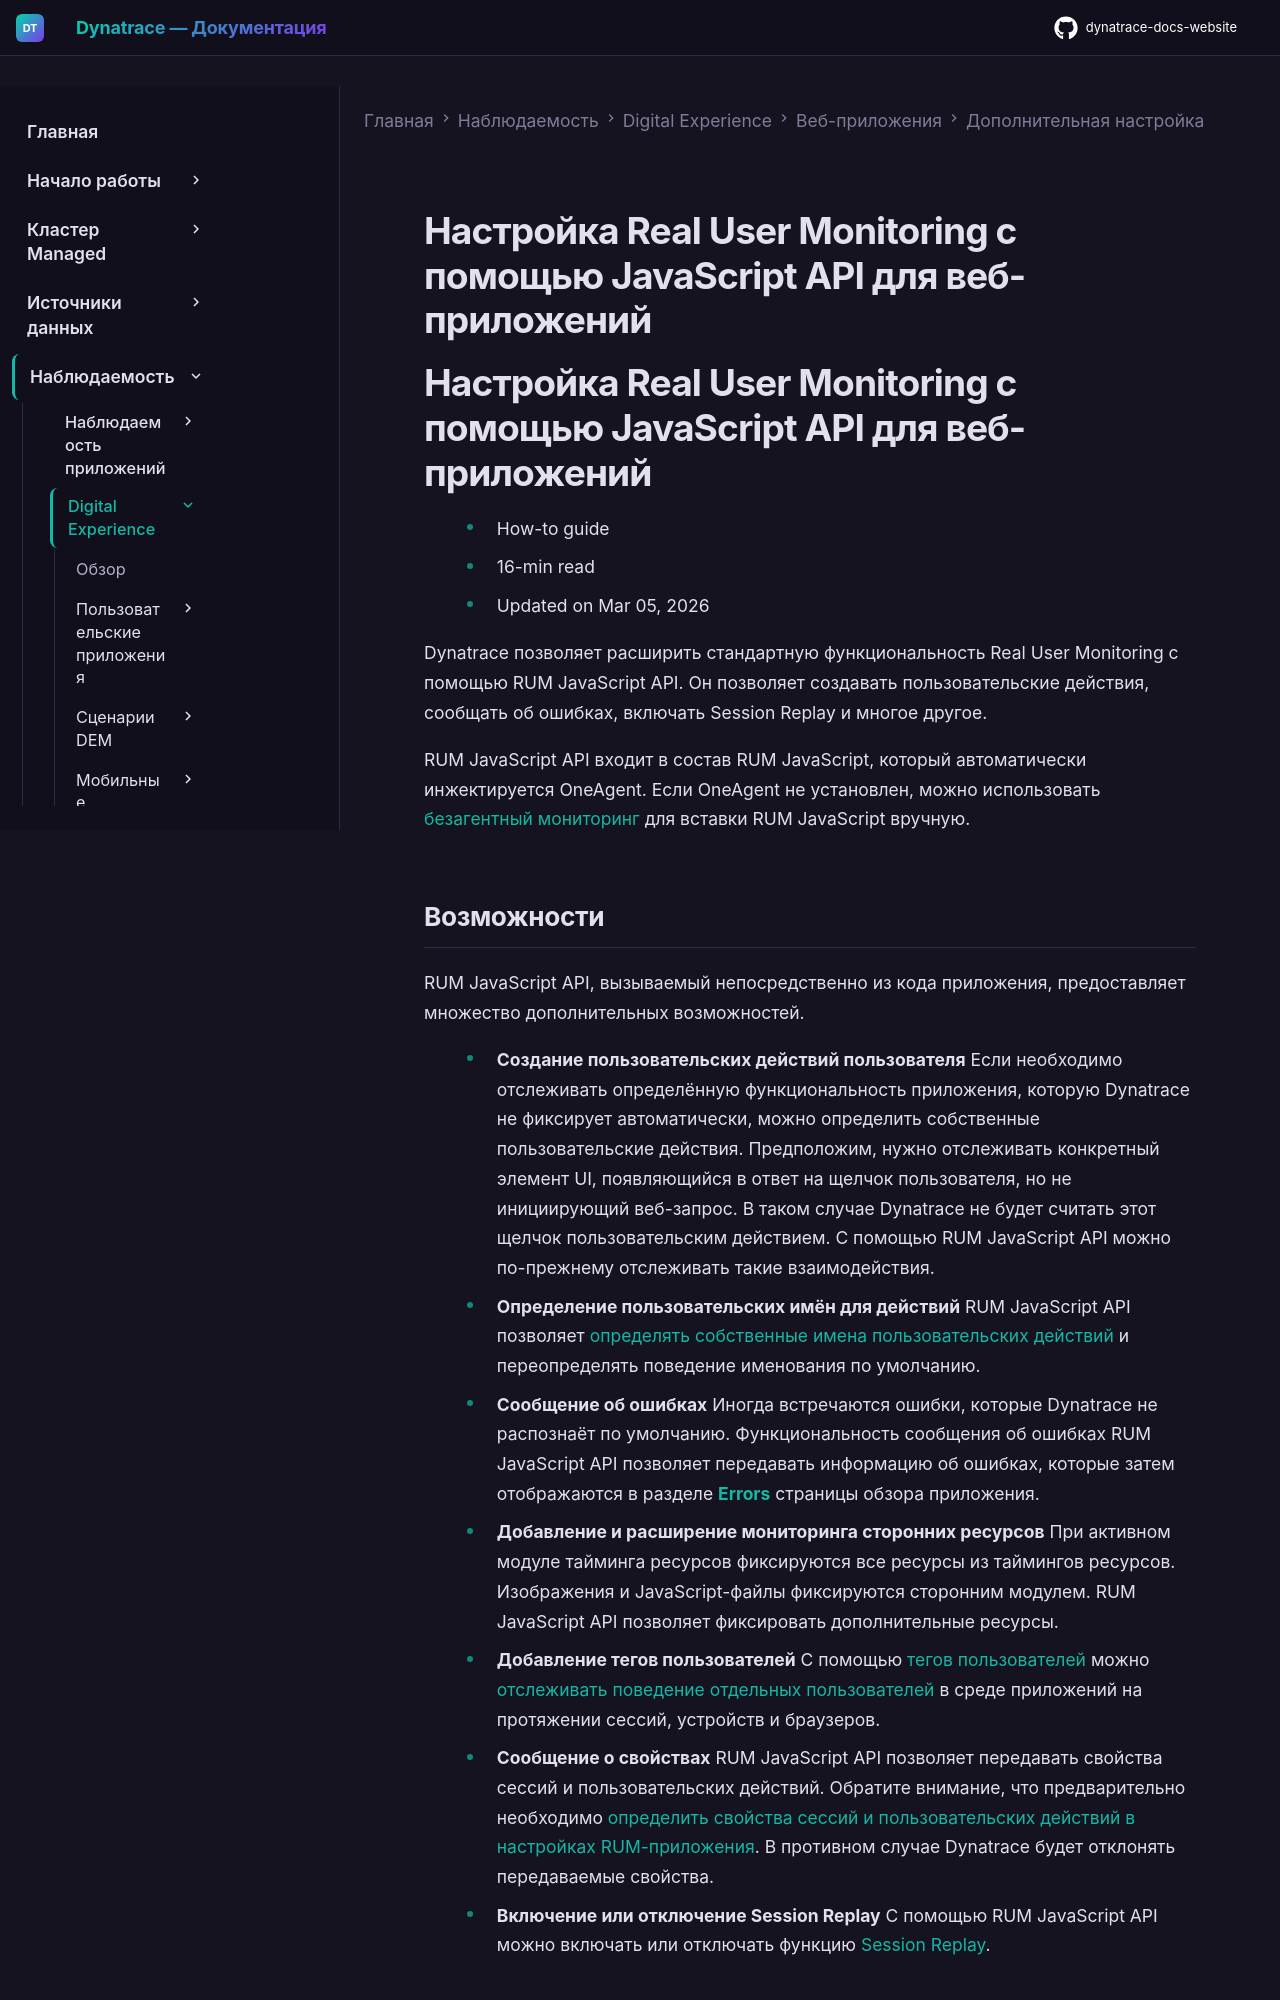

repository: Yerkebulan-Ardabayev/dynatrace-docs-website · page: managed-ru/observe/digital-experience/web-applications/additional-configuration/customize-rum/index.html · generator: mkdocs

---
title: Настройка Real User Monitoring с помощью JavaScript API для веб-приложений
source: https://docs.dynatrace.com/managed/observe/digital-experience/web-applications/additional-configuration/customize-rum
scraped: 2026-05-12T11:35:07.229095
---

# Настройка Real User Monitoring с помощью JavaScript API для веб-приложений

# Настройка Real User Monitoring с помощью JavaScript API для веб-приложений

* How-to guide
* 16-min read
* Updated on Mar 05, 2026

Dynatrace позволяет расширить стандартную функциональность Real User Monitoring с помощью RUM JavaScript API. Он позволяет создавать пользовательские действия, сообщать об ошибках, включать Session Replay и многое другое.

RUM JavaScript API входит в состав RUM JavaScript, который автоматически инжектируется OneAgent. Если OneAgent не установлен, можно использовать [безагентный мониторинг](/managed/observe/digital-experience/web-applications/initial-setup/set-up-agentless-real-user-monitoring "Set up agentless monitoring for your web applications.") для вставки RUM JavaScript вручную.
